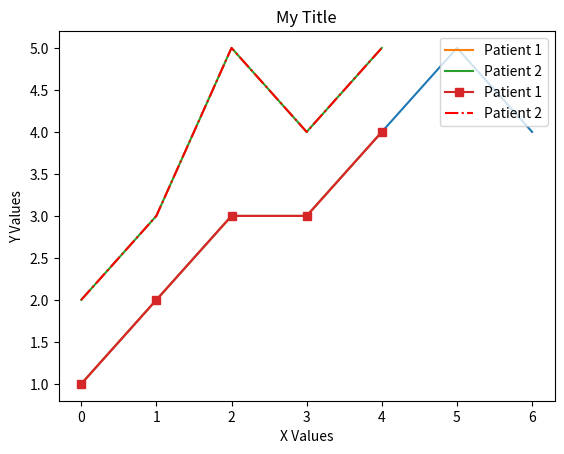

Write Python code to recreate this figure. (Note: this script raises an exception after producing the figure.)
#import matplotlib.pyplot below
import matplotlib.pyplot as plt

my_list=[1, 2, 3, 3, 4, 5, 4]
plt.plot(my_list)
plt.show()

plt.ylabel('Y Values')
plt.xlabel('X Values')

patient_1_data=[1, 2, 3, 3, 4]
patient_2_data=[2, 3,5, 4, 5]

plt.plot(patient_1_data,label="Patient 1")
plt.plot(patient_2_data,label="Patient 2")
plt.title('My Title')

plt.xlabel('X Values')
plt.ylabel('Y Values')
plt.legend( loc='upper right')

plt.show()

patient_1_data=[1, 2, 3, 3, 4]
patient_2_data=[2, 3,5, 4, 5]

plt.plot(patient_1_data,label="Patient 1",marker='s')
plt.plot(patient_2_data,label="Patient 2",linestyle='-.',color='r')
plt.title('My Title')

plt.xlabel('X Values')
plt.ylabel('Y Values')
plt.legend( loc='upper right')

plt.show()

heart_rate = [72, 75, 78, 80, 85, 90, 95, 100, 105, 110, 115, 120, 125, 130,
              135, 140, 145, 150, 155, 160, 165, 170, 175, 180, 178, 175, 172,
              160, 150, 140, 130]  # Heart rate in beats per minute (bpm)



#import numpy below


my_array=np.array([4,5,6])
print('my_array:',my_array)
print('array mean: ', np.mean(my_array))
print('array sum: ', np.sum(my_array))
print('array min: ', np.min(my_array))

arr = np.array([[1, 2, 3],
                [4, 5, 6]])
print(arr[1, 2])
print('arr shape:',np.shape(arr))

A = np.array([[1, 2, 3],
              [4, 5, 6],
              [7, 8, 9]])


B = np.array([10, 20, 30])

# Adding A and B
C = A + B

print("2D array A:")
print(A)
print("shape of A:",np.shape(A))
print("\n1D array B:")
print(B)
print("shape of B:",np.shape(B))
print("\nResult of A + B (Broadcasting):")
print(C)
print("shape of C:",np.shape(C))


A = np.array([[1, 2, 3],
              [4, 5, 6],
              [7, 8, 9]])

B = np.array([[10, 20, 30]])

# Adding A and B
C = A + B

print("2D array A:")
print(A)

print("\n1D array B:")
print(B)

print("\nResult of A + B (Broadcasting):")
print(C)

emg_data = np.random.randn(1000) * 100  # Generating random EMG-like data

# Increasing gain factor
gain_factor = np.linspace(0.1, 5, 1000)
